2-way image classification set "version3" from GitHub (Siddharth-magesh/Glass-Sanitation-Classification-Dataset); label vocabulary: clean, dirty.

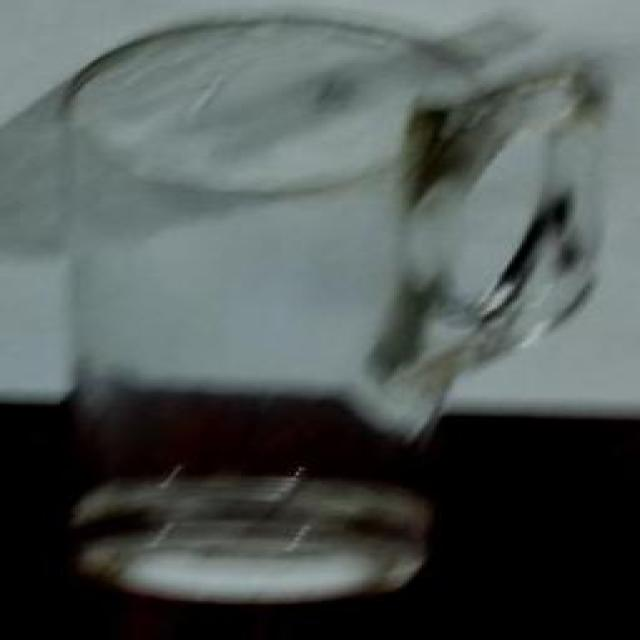
Label: clean

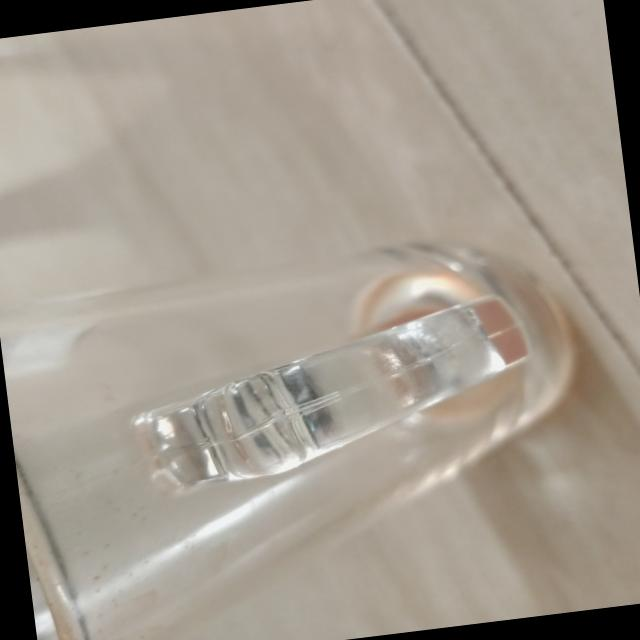
Label: dirty

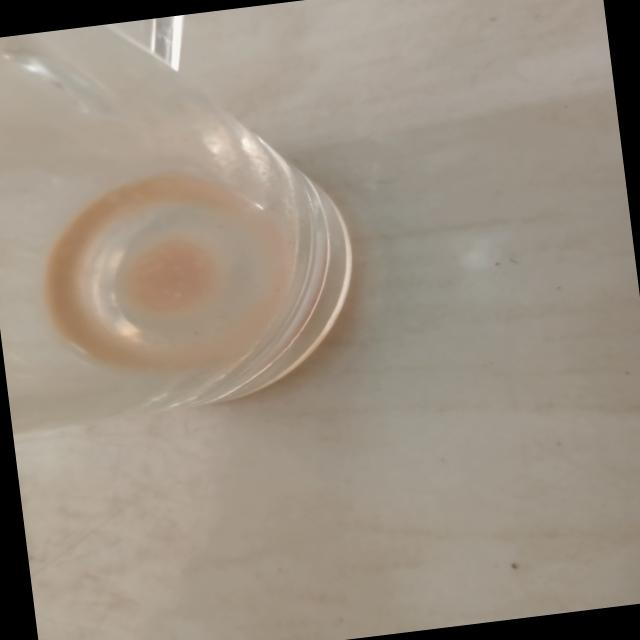
Label: dirty

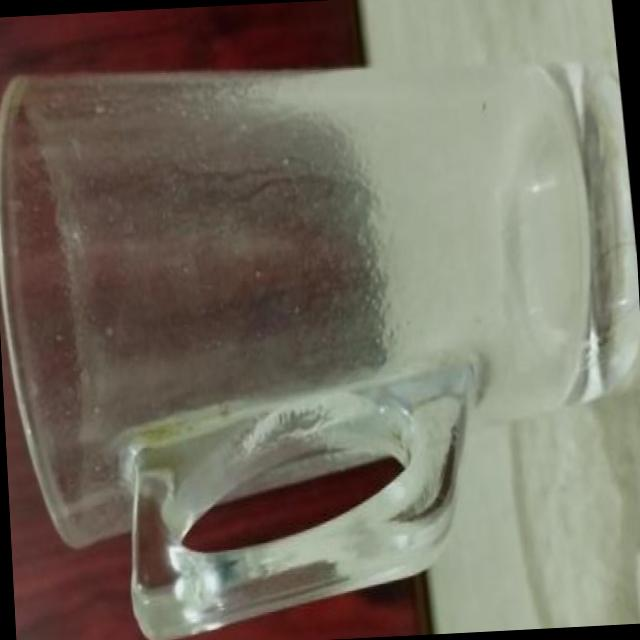
Label: dirty

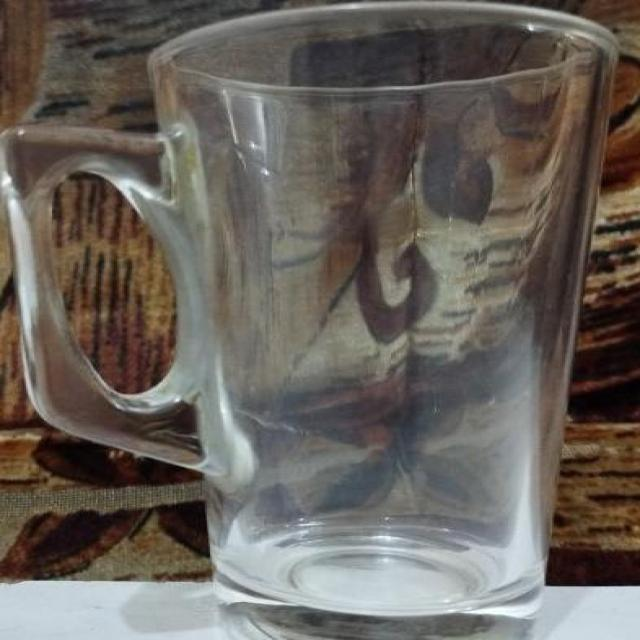
Label: clean

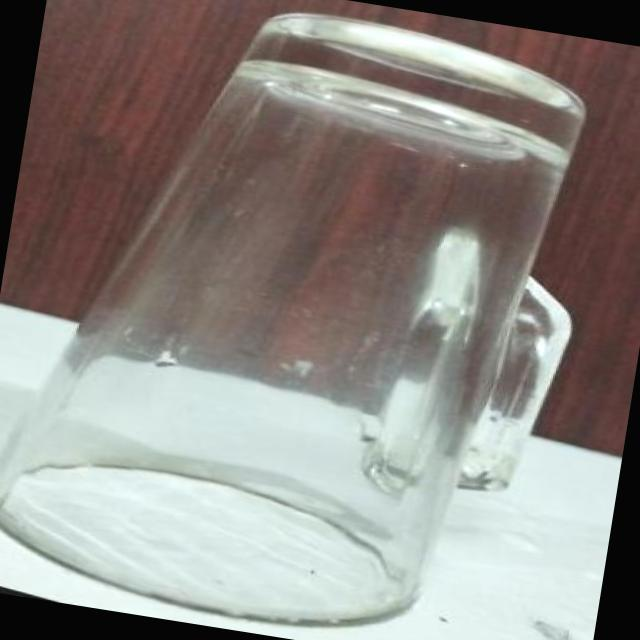
Label: clean
